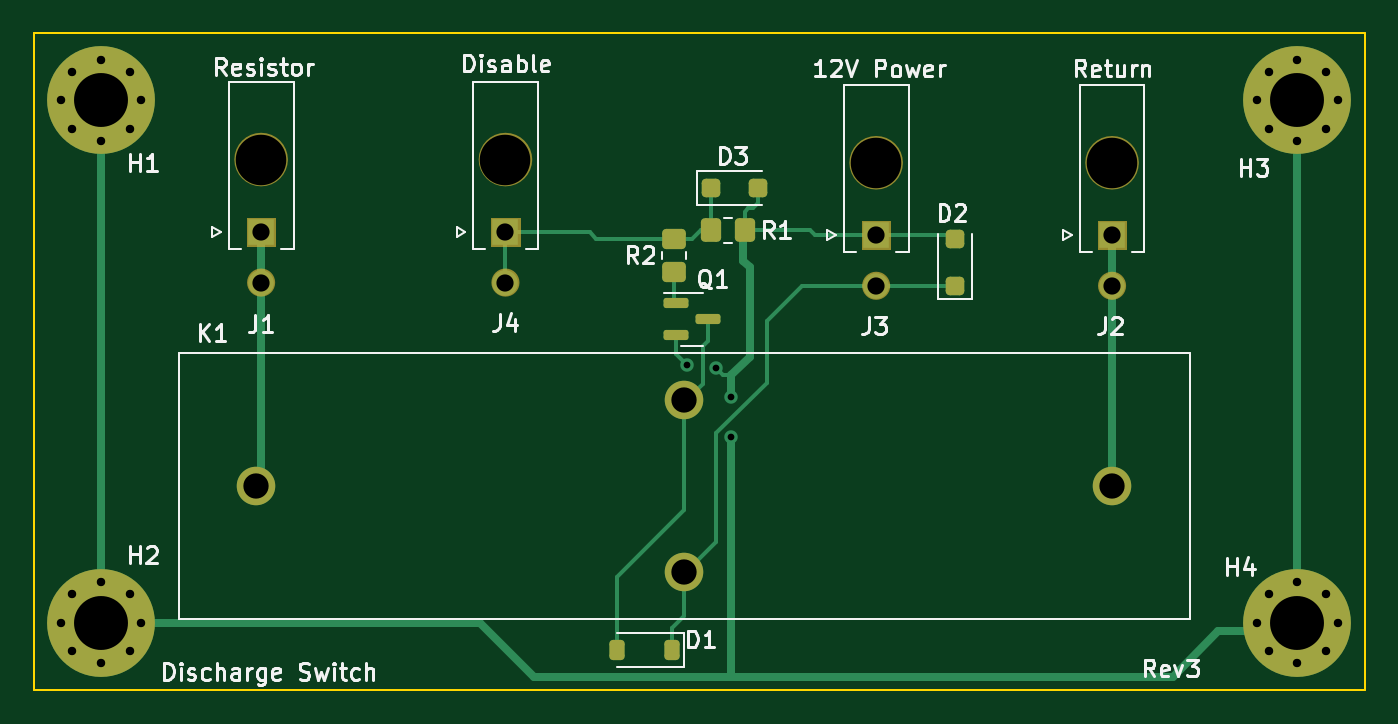
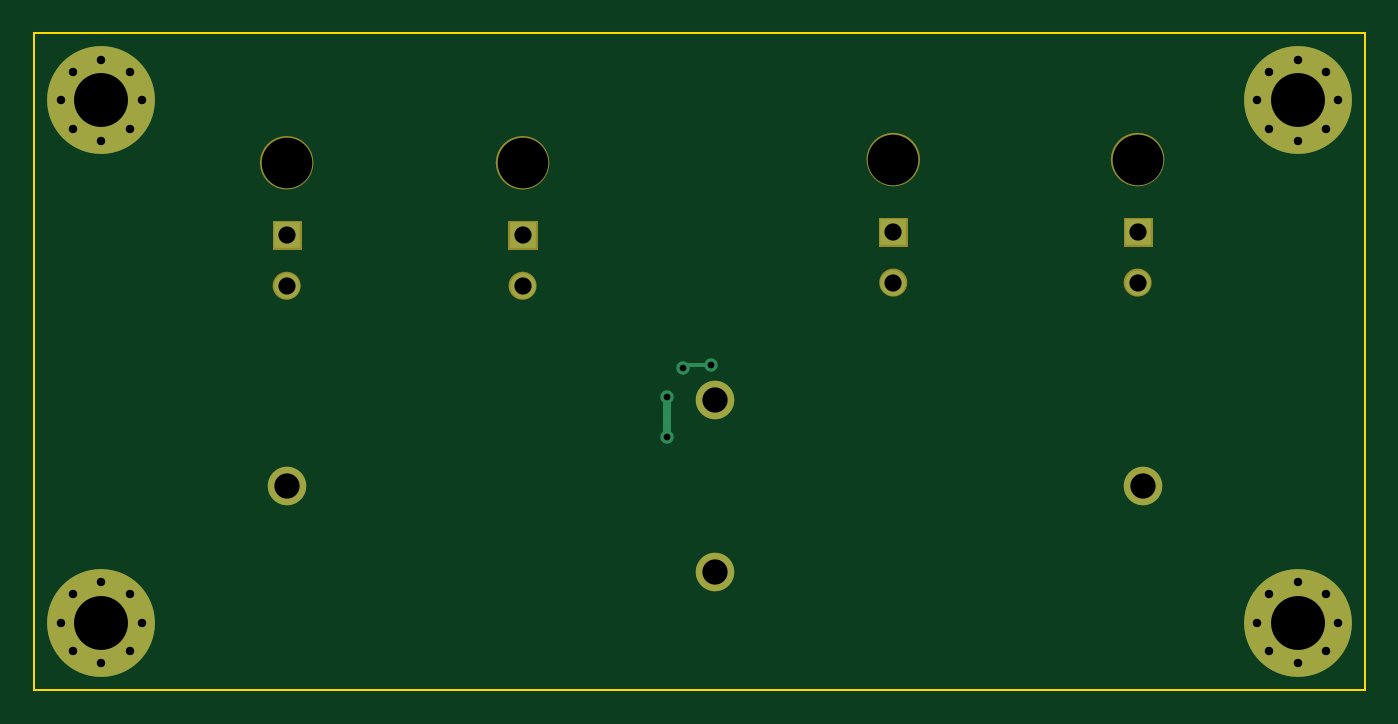
Circuit board: 10 layer files. Board 79.0 x 39.0 mm.
- bottom_copper: Discharge_Switch-B_Cu.gbr (3245 bytes)
- bottom_mask: Discharge_Switch-B_Mask.gbr (3919 bytes)
- paste: Discharge_Switch-B_Paste.gbr (471 bytes)
- bottom_silk: Discharge_Switch-B_Silkscreen.gbr (472 bytes)
- outline: Discharge_Switch-Edge_Cuts.gbr (712 bytes)
- top_copper: Discharge_Switch-F_Cu.gbr (8845 bytes)
- top_mask: Discharge_Switch-F_Mask.gbr (5614 bytes)
- paste: Discharge_Switch-F_Paste.gbr (2160 bytes)
- top_silk: Discharge_Switch-F_Silkscreen.gbr (39879 bytes)
- drill: Discharge_Switch.drl (1596 bytes)

=== bottom_copper: Discharge_Switch-B_Cu.gbr ===
%TF.GenerationSoftware,KiCad,Pcbnew,7.0.1*%
%TF.CreationDate,2023-07-05T17:42:56-06:00*%
%TF.ProjectId,Discharge_Switch,44697363-6861-4726-9765-5f5377697463,1*%
%TF.SameCoordinates,Original*%
%TF.FileFunction,Copper,L2,Bot*%
%TF.FilePolarity,Positive*%
%FSLAX46Y46*%
G04 Gerber Fmt 4.6, Leading zero omitted, Abs format (unit mm)*
G04 Created by KiCad (PCBNEW 7.0.1) date 2023-07-05 17:42:56*
%MOMM*%
%LPD*%
G01*
G04 APERTURE LIST*
%TA.AperFunction,ComponentPad*%
%ADD10C,2.286000*%
%TD*%
%TA.AperFunction,ComponentPad*%
%ADD11C,0.800000*%
%TD*%
%TA.AperFunction,ComponentPad*%
%ADD12C,6.400000*%
%TD*%
%TA.AperFunction,ComponentPad*%
%ADD13R,1.520000X1.520000*%
%TD*%
%TA.AperFunction,ComponentPad*%
%ADD14C,1.520000*%
%TD*%
%TA.AperFunction,ViaPad*%
%ADD15C,0.800000*%
%TD*%
%TA.AperFunction,Conductor*%
%ADD16C,0.250000*%
%TD*%
%TA.AperFunction,Conductor*%
%ADD17C,0.500000*%
%TD*%
G04 APERTURE END LIST*
D10*
%TO.P,K1,1*%
%TO.N,Net-(J1-Pin_1)*%
X112502944Y-99202944D03*
%TO.P,K1,2*%
%TO.N,Net-(J2-Pin_1)*%
X163302944Y-99202944D03*
%TO.P,K1,3,-*%
%TO.N,Net-(D1-A)*%
X137902944Y-94102944D03*
%TO.P,K1,4,+*%
%TO.N,Net-(D1-K)*%
X137902944Y-104302944D03*
%TD*%
D11*
%TO.P,H1,1,1*%
%TO.N,GND*%
X100902944Y-76302944D03*
X101605888Y-74605888D03*
X101605888Y-78000000D03*
X103302944Y-73902944D03*
D12*
X103302944Y-76302944D03*
D11*
X103302944Y-78702944D03*
X105000000Y-74605888D03*
X105000000Y-78000000D03*
X105702944Y-76302944D03*
%TD*%
%TO.P,H4,1,1*%
%TO.N,GND*%
X171902944Y-107302944D03*
X172605888Y-105605888D03*
X172605888Y-109000000D03*
X174302944Y-104902944D03*
D12*
X174302944Y-107302944D03*
D11*
X174302944Y-109702944D03*
X176000000Y-105605888D03*
X176000000Y-109000000D03*
X176702944Y-107302944D03*
%TD*%
D13*
%TO.P,J3,1,Pin_1*%
%TO.N,GND*%
X149302944Y-84302944D03*
D14*
%TO.P,J3,2,Pin_2*%
%TO.N,Net-(D1-K)*%
X149302944Y-87302944D03*
%TD*%
D11*
%TO.P,H2,1,1*%
%TO.N,GND*%
X100902944Y-107302944D03*
X101605888Y-105605888D03*
X101605888Y-109000000D03*
X103302944Y-104902944D03*
D12*
X103302944Y-107302944D03*
D11*
X103302944Y-109702944D03*
X105000000Y-105605888D03*
X105000000Y-109000000D03*
X105702944Y-107302944D03*
%TD*%
D13*
%TO.P,J2,1,Pin_1*%
%TO.N,Net-(J2-Pin_1)*%
X163302944Y-84302944D03*
D14*
%TO.P,J2,2,Pin_2*%
X163302944Y-87302944D03*
%TD*%
D11*
%TO.P,H3,1,1*%
%TO.N,GND*%
X171902944Y-76302944D03*
X172605888Y-74605888D03*
X172605888Y-78000000D03*
X174302944Y-73902944D03*
D12*
X174302944Y-76302944D03*
D11*
X174302944Y-78702944D03*
X176000000Y-74605888D03*
X176000000Y-78000000D03*
X176702944Y-76302944D03*
%TD*%
D13*
%TO.P,J1,1,Pin_1*%
%TO.N,Net-(J1-Pin_1)*%
X112802944Y-84112944D03*
D14*
%TO.P,J1,2,Pin_2*%
X112802944Y-87112944D03*
%TD*%
D13*
%TO.P,J4,1,Pin_1*%
%TO.N,Net-(D3-K)*%
X127302944Y-84112944D03*
D14*
%TO.P,J4,2,Pin_2*%
X127302944Y-87112944D03*
%TD*%
D15*
%TO.N,GND*%
X140702944Y-96302944D03*
X138102944Y-92002944D03*
X140702944Y-93902944D03*
X139802944Y-92202944D03*
%TD*%
D16*
%TO.N,GND*%
X139602944Y-92002944D02*
X139802944Y-92202944D01*
X138102944Y-92002944D02*
X139602944Y-92002944D01*
D17*
X140702944Y-96302944D02*
X140702944Y-93902944D01*
%TD*%
M02*

=== bottom_mask: Discharge_Switch-B_Mask.gbr ===
%TF.GenerationSoftware,KiCad,Pcbnew,7.0.1*%
%TF.CreationDate,2023-07-05T17:42:56-06:00*%
%TF.ProjectId,Discharge_Switch,44697363-6861-4726-9765-5f5377697463,1*%
%TF.SameCoordinates,Original*%
%TF.FileFunction,Soldermask,Bot*%
%TF.FilePolarity,Negative*%
%FSLAX46Y46*%
G04 Gerber Fmt 4.6, Leading zero omitted, Abs format (unit mm)*
G04 Created by KiCad (PCBNEW 7.0.1) date 2023-07-05 17:42:56*
%MOMM*%
%LPD*%
G01*
G04 APERTURE LIST*
%ADD10C,0.836200*%
%ADD11C,1.576200*%
%ADD12C,0.010000*%
%ADD13C,2.286000*%
%ADD14C,0.800000*%
%ADD15C,6.400000*%
%ADD16C,3.000000*%
G04 APERTURE END LIST*
D10*
%TO.C,J3*%
X149721044Y-87302944D02*
G75*
G03*
X149721044Y-87302944I-418100J0D01*
G01*
D11*
X150091044Y-80002944D02*
G75*
G03*
X150091044Y-80002944I-788100J0D01*
G01*
D12*
X150139144Y-85139144D02*
X148466744Y-85139144D01*
X148466744Y-83466744D01*
X150139144Y-83466744D01*
X150139144Y-85139144D01*
G36*
X150139144Y-85139144D02*
G01*
X148466744Y-85139144D01*
X148466744Y-83466744D01*
X150139144Y-83466744D01*
X150139144Y-85139144D01*
G37*
D10*
%TO.C,J2*%
X163721044Y-87302944D02*
G75*
G03*
X163721044Y-87302944I-418100J0D01*
G01*
D11*
X164091044Y-80002944D02*
G75*
G03*
X164091044Y-80002944I-788100J0D01*
G01*
D12*
X164139144Y-85139144D02*
X162466744Y-85139144D01*
X162466744Y-83466744D01*
X164139144Y-83466744D01*
X164139144Y-85139144D01*
G36*
X164139144Y-85139144D02*
G01*
X162466744Y-85139144D01*
X162466744Y-83466744D01*
X164139144Y-83466744D01*
X164139144Y-85139144D01*
G37*
D10*
%TO.C,J1*%
X113221044Y-87112944D02*
G75*
G03*
X113221044Y-87112944I-418100J0D01*
G01*
D11*
X113591044Y-79812944D02*
G75*
G03*
X113591044Y-79812944I-788100J0D01*
G01*
D12*
X113639144Y-84949144D02*
X111966744Y-84949144D01*
X111966744Y-83276744D01*
X113639144Y-83276744D01*
X113639144Y-84949144D01*
G36*
X113639144Y-84949144D02*
G01*
X111966744Y-84949144D01*
X111966744Y-83276744D01*
X113639144Y-83276744D01*
X113639144Y-84949144D01*
G37*
D10*
%TO.C,J4*%
X127721044Y-87112944D02*
G75*
G03*
X127721044Y-87112944I-418100J0D01*
G01*
D11*
X128091044Y-79812944D02*
G75*
G03*
X128091044Y-79812944I-788100J0D01*
G01*
D12*
X128139144Y-84949144D02*
X126466744Y-84949144D01*
X126466744Y-83276744D01*
X128139144Y-83276744D01*
X128139144Y-84949144D01*
G36*
X128139144Y-84949144D02*
G01*
X126466744Y-84949144D01*
X126466744Y-83276744D01*
X128139144Y-83276744D01*
X128139144Y-84949144D01*
G37*
%TD*%
D13*
%TO.C,K1*%
X112502944Y-99202944D03*
X163302944Y-99202944D03*
X137902944Y-94102944D03*
X137902944Y-104302944D03*
%TD*%
D14*
%TO.C,H1*%
X100902944Y-76302944D03*
X101605888Y-74605888D03*
X101605888Y-78000000D03*
X103302944Y-73902944D03*
D15*
X103302944Y-76302944D03*
D14*
X103302944Y-78702944D03*
X105000000Y-74605888D03*
X105000000Y-78000000D03*
X105702944Y-76302944D03*
%TD*%
%TO.C,H4*%
X171902944Y-107302944D03*
X172605888Y-105605888D03*
X172605888Y-109000000D03*
X174302944Y-104902944D03*
D15*
X174302944Y-107302944D03*
D14*
X174302944Y-109702944D03*
X176000000Y-105605888D03*
X176000000Y-109000000D03*
X176702944Y-107302944D03*
%TD*%
D16*
%TO.C,J3*%
X149302944Y-80002944D03*
%TD*%
D14*
%TO.C,H2*%
X100902944Y-107302944D03*
X101605888Y-105605888D03*
X101605888Y-109000000D03*
X103302944Y-104902944D03*
D15*
X103302944Y-107302944D03*
D14*
X103302944Y-109702944D03*
X105000000Y-105605888D03*
X105000000Y-109000000D03*
X105702944Y-107302944D03*
%TD*%
D16*
%TO.C,J2*%
X163302944Y-80002944D03*
%TD*%
D14*
%TO.C,H3*%
X171902944Y-76302944D03*
X172605888Y-74605888D03*
X172605888Y-78000000D03*
X174302944Y-73902944D03*
D15*
X174302944Y-76302944D03*
D14*
X174302944Y-78702944D03*
X176000000Y-74605888D03*
X176000000Y-78000000D03*
X176702944Y-76302944D03*
%TD*%
D16*
%TO.C,J1*%
X112802944Y-79812944D03*
%TD*%
%TO.C,J4*%
X127302944Y-79812944D03*
%TD*%
M02*

=== paste: Discharge_Switch-B_Paste.gbr ===
%TF.GenerationSoftware,KiCad,Pcbnew,7.0.1*%
%TF.CreationDate,2023-07-05T17:42:56-06:00*%
%TF.ProjectId,Discharge_Switch,44697363-6861-4726-9765-5f5377697463,1*%
%TF.SameCoordinates,Original*%
%TF.FileFunction,Paste,Bot*%
%TF.FilePolarity,Positive*%
%FSLAX46Y46*%
G04 Gerber Fmt 4.6, Leading zero omitted, Abs format (unit mm)*
G04 Created by KiCad (PCBNEW 7.0.1) date 2023-07-05 17:42:56*
%MOMM*%
%LPD*%
G01*
G04 APERTURE LIST*
G04 APERTURE END LIST*
M02*

=== bottom_silk: Discharge_Switch-B_Silkscreen.gbr ===
%TF.GenerationSoftware,KiCad,Pcbnew,7.0.1*%
%TF.CreationDate,2023-07-05T17:42:56-06:00*%
%TF.ProjectId,Discharge_Switch,44697363-6861-4726-9765-5f5377697463,1*%
%TF.SameCoordinates,Original*%
%TF.FileFunction,Legend,Bot*%
%TF.FilePolarity,Positive*%
%FSLAX46Y46*%
G04 Gerber Fmt 4.6, Leading zero omitted, Abs format (unit mm)*
G04 Created by KiCad (PCBNEW 7.0.1) date 2023-07-05 17:42:56*
%MOMM*%
%LPD*%
G01*
G04 APERTURE LIST*
G04 APERTURE END LIST*
M02*

=== outline: Discharge_Switch-Edge_Cuts.gbr ===
%TF.GenerationSoftware,KiCad,Pcbnew,7.0.1*%
%TF.CreationDate,2023-07-05T17:42:56-06:00*%
%TF.ProjectId,Discharge_Switch,44697363-6861-4726-9765-5f5377697463,1*%
%TF.SameCoordinates,Original*%
%TF.FileFunction,Profile,NP*%
%FSLAX46Y46*%
G04 Gerber Fmt 4.6, Leading zero omitted, Abs format (unit mm)*
G04 Created by KiCad (PCBNEW 7.0.1) date 2023-07-05 17:42:56*
%MOMM*%
%LPD*%
G01*
G04 APERTURE LIST*
%TA.AperFunction,Profile*%
%ADD10C,0.100000*%
%TD*%
G04 APERTURE END LIST*
D10*
X99302944Y-111302944D02*
X178302944Y-111302944D01*
X99302944Y-72302944D02*
X178302944Y-72302944D01*
X178302944Y-72302944D02*
X178302944Y-111302944D01*
X99302944Y-72302944D02*
X99302944Y-111302944D01*
M02*

=== top_copper: Discharge_Switch-F_Cu.gbr (8845 bytes, source omitted) ===
=== top_mask: Discharge_Switch-F_Mask.gbr ===
%TF.GenerationSoftware,KiCad,Pcbnew,7.0.1*%
%TF.CreationDate,2023-07-05T17:42:56-06:00*%
%TF.ProjectId,Discharge_Switch,44697363-6861-4726-9765-5f5377697463,1*%
%TF.SameCoordinates,Original*%
%TF.FileFunction,Soldermask,Top*%
%TF.FilePolarity,Negative*%
%FSLAX46Y46*%
G04 Gerber Fmt 4.6, Leading zero omitted, Abs format (unit mm)*
G04 Created by KiCad (PCBNEW 7.0.1) date 2023-07-05 17:42:56*
%MOMM*%
%LPD*%
G01*
G04 APERTURE LIST*
G04 Aperture macros list*
%AMRoundRect*
0 Rectangle with rounded corners*
0 $1 Rounding radius*
0 $2 $3 $4 $5 $6 $7 $8 $9 X,Y pos of 4 corners*
0 Add a 4 corners polygon primitive as box body*
4,1,4,$2,$3,$4,$5,$6,$7,$8,$9,$2,$3,0*
0 Add four circle primitives for the rounded corners*
1,1,$1+$1,$2,$3*
1,1,$1+$1,$4,$5*
1,1,$1+$1,$6,$7*
1,1,$1+$1,$8,$9*
0 Add four rect primitives between the rounded corners*
20,1,$1+$1,$2,$3,$4,$5,0*
20,1,$1+$1,$4,$5,$6,$7,0*
20,1,$1+$1,$6,$7,$8,$9,0*
20,1,$1+$1,$8,$9,$2,$3,0*%
G04 Aperture macros list end*
%ADD10C,0.836200*%
%ADD11C,1.576200*%
%ADD12C,0.010000*%
%ADD13C,2.286000*%
%ADD14RoundRect,0.250000X-0.350000X-0.450000X0.350000X-0.450000X0.350000X0.450000X-0.350000X0.450000X0*%
%ADD15RoundRect,0.250000X-0.300000X-0.300000X0.300000X-0.300000X0.300000X0.300000X-0.300000X0.300000X0*%
%ADD16C,0.800000*%
%ADD17C,6.400000*%
%ADD18RoundRect,0.225000X0.225000X0.375000X-0.225000X0.375000X-0.225000X-0.375000X0.225000X-0.375000X0*%
%ADD19RoundRect,0.250000X0.300000X-0.300000X0.300000X0.300000X-0.300000X0.300000X-0.300000X-0.300000X0*%
%ADD20C,3.000000*%
%ADD21RoundRect,0.150000X-0.587500X-0.150000X0.587500X-0.150000X0.587500X0.150000X-0.587500X0.150000X0*%
%ADD22RoundRect,0.250000X-0.450000X0.350000X-0.450000X-0.350000X0.450000X-0.350000X0.450000X0.350000X0*%
G04 APERTURE END LIST*
D10*
%TO.C,J3*%
X149721044Y-87302944D02*
G75*
G03*
X149721044Y-87302944I-418100J0D01*
G01*
D11*
X150091044Y-80002944D02*
G75*
G03*
X150091044Y-80002944I-788100J0D01*
G01*
D12*
X150139144Y-85139144D02*
X148466744Y-85139144D01*
X148466744Y-83466744D01*
X150139144Y-83466744D01*
X150139144Y-85139144D01*
G36*
X150139144Y-85139144D02*
G01*
X148466744Y-85139144D01*
X148466744Y-83466744D01*
X150139144Y-83466744D01*
X150139144Y-85139144D01*
G37*
D10*
%TO.C,J2*%
X163721044Y-87302944D02*
G75*
G03*
X163721044Y-87302944I-418100J0D01*
G01*
D11*
X164091044Y-80002944D02*
G75*
G03*
X164091044Y-80002944I-788100J0D01*
G01*
D12*
X164139144Y-85139144D02*
X162466744Y-85139144D01*
X162466744Y-83466744D01*
X164139144Y-83466744D01*
X164139144Y-85139144D01*
G36*
X164139144Y-85139144D02*
G01*
X162466744Y-85139144D01*
X162466744Y-83466744D01*
X164139144Y-83466744D01*
X164139144Y-85139144D01*
G37*
D10*
%TO.C,J1*%
X113221044Y-87112944D02*
G75*
G03*
X113221044Y-87112944I-418100J0D01*
G01*
D11*
X113591044Y-79812944D02*
G75*
G03*
X113591044Y-79812944I-788100J0D01*
G01*
D12*
X113639144Y-84949144D02*
X111966744Y-84949144D01*
X111966744Y-83276744D01*
X113639144Y-83276744D01*
X113639144Y-84949144D01*
G36*
X113639144Y-84949144D02*
G01*
X111966744Y-84949144D01*
X111966744Y-83276744D01*
X113639144Y-83276744D01*
X113639144Y-84949144D01*
G37*
D10*
%TO.C,J4*%
X127721044Y-87112944D02*
G75*
G03*
X127721044Y-87112944I-418100J0D01*
G01*
D11*
X128091044Y-79812944D02*
G75*
G03*
X128091044Y-79812944I-788100J0D01*
G01*
D12*
X128139144Y-84949144D02*
X126466744Y-84949144D01*
X126466744Y-83276744D01*
X128139144Y-83276744D01*
X128139144Y-84949144D01*
G36*
X128139144Y-84949144D02*
G01*
X126466744Y-84949144D01*
X126466744Y-83276744D01*
X128139144Y-83276744D01*
X128139144Y-84949144D01*
G37*
%TD*%
D13*
%TO.C,K1*%
X112502944Y-99202944D03*
X163302944Y-99202944D03*
X137902944Y-94102944D03*
X137902944Y-104302944D03*
%TD*%
D14*
%TO.C,R1*%
X139502944Y-84002944D03*
X141502944Y-84002944D03*
%TD*%
D15*
%TO.C,D3*%
X139502944Y-81502944D03*
X142302944Y-81502944D03*
%TD*%
D16*
%TO.C,H1*%
X100902944Y-76302944D03*
X101605888Y-74605888D03*
X101605888Y-78000000D03*
X103302944Y-73902944D03*
D17*
X103302944Y-76302944D03*
D16*
X103302944Y-78702944D03*
X105000000Y-74605888D03*
X105000000Y-78000000D03*
X105702944Y-76302944D03*
%TD*%
D18*
%TO.C,D1*%
X137202944Y-108902944D03*
X133902944Y-108902944D03*
%TD*%
D19*
%TO.C,D2*%
X154002944Y-87302944D03*
X154002944Y-84502944D03*
%TD*%
D16*
%TO.C,H4*%
X171902944Y-107302944D03*
X172605888Y-105605888D03*
X172605888Y-109000000D03*
X174302944Y-104902944D03*
D17*
X174302944Y-107302944D03*
D16*
X174302944Y-109702944D03*
X176000000Y-105605888D03*
X176000000Y-109000000D03*
X176702944Y-107302944D03*
%TD*%
D20*
%TO.C,J3*%
X149302944Y-80002944D03*
%TD*%
D16*
%TO.C,H2*%
X100902944Y-107302944D03*
X101605888Y-105605888D03*
X101605888Y-109000000D03*
X103302944Y-104902944D03*
D17*
X103302944Y-107302944D03*
D16*
X103302944Y-109702944D03*
X105000000Y-105605888D03*
X105000000Y-109000000D03*
X105702944Y-107302944D03*
%TD*%
D20*
%TO.C,J2*%
X163302944Y-80002944D03*
%TD*%
D16*
%TO.C,H3*%
X171902944Y-76302944D03*
X172605888Y-74605888D03*
X172605888Y-78000000D03*
X174302944Y-73902944D03*
D17*
X174302944Y-76302944D03*
D16*
X174302944Y-78702944D03*
X176000000Y-74605888D03*
X176000000Y-78000000D03*
X176702944Y-76302944D03*
%TD*%
D21*
%TO.C,Q1*%
X137427944Y-88352944D03*
X137427944Y-90252944D03*
X139302944Y-89302944D03*
%TD*%
D20*
%TO.C,J1*%
X112802944Y-79812944D03*
%TD*%
%TO.C,J4*%
X127302944Y-79812944D03*
%TD*%
D22*
%TO.C,R2*%
X137302944Y-84502944D03*
X137302944Y-86502944D03*
%TD*%
M02*

=== paste: Discharge_Switch-F_Paste.gbr (2160 bytes, source withheld) ===
=== top_silk: Discharge_Switch-F_Silkscreen.gbr (39879 bytes, source omitted) ===
=== drill: Discharge_Switch.drl ===
M48
; DRILL file {KiCad 7.0.1} date Wed Jul  5 17:43:09 2023
; FORMAT={-:-/ absolute / inch / decimal}
; #@! TF.CreationDate,2023-07-05T17:43:09-06:00
; #@! TF.GenerationSoftware,Kicad,Pcbnew,7.0.1
; #@! TF.FileFunction,MixedPlating,1,2
FMAT,2
INCH
; #@! TA.AperFunction,Plated,PTH,ViaDrill
T1C0.0157
; #@! TA.AperFunction,Plated,PTH,ComponentDrill
T2C0.0197
; #@! TA.AperFunction,Plated,PTH,ComponentDrill
T3C0.0402
; #@! TA.AperFunction,Plated,PTH,ComponentDrill
T4C0.0591
; #@! TA.AperFunction,Plated,PTH,ComponentDrill
T5C0.1260
; #@! TA.AperFunction,NonPlated,NPTH,ComponentDrill
T6C0.1181
%
G90
G05
T1
X5.4371Y-3.6222
X5.5041Y-3.63
X5.5395Y-3.697
X5.5395Y-3.7915
T2
X3.9726Y-3.0041
X3.9726Y-4.2245
X4.0002Y-2.9372
X4.0002Y-3.0709
X4.0002Y-4.1577
X4.0002Y-4.2913
X4.067Y-2.9096
X4.067Y-3.0985
X4.067Y-4.13
X4.067Y-4.319
X4.1339Y-2.9372
X4.1339Y-3.0709
X4.1339Y-4.1577
X4.1339Y-4.2913
X4.1615Y-3.0041
X4.1615Y-4.2245
X6.7678Y-3.0041
X6.7678Y-4.2245
X6.7955Y-2.9372
X6.7955Y-3.0709
X6.7955Y-4.1577
X6.7955Y-4.2913
X6.8623Y-2.9096
X6.8623Y-3.0985
X6.8623Y-4.13
X6.8623Y-4.319
X6.9291Y-2.9372
X6.9291Y-3.0709
X6.9291Y-4.1577
X6.9291Y-4.2913
X6.9568Y-3.0041
X6.9568Y-4.2245
T3
X4.4411Y-3.3115
X4.4411Y-3.4296
X5.0119Y-3.3115
X5.0119Y-3.4296
X5.8781Y-3.319
X5.8781Y-3.4371
X6.4292Y-3.319
X6.4292Y-3.4371
T4
X4.4292Y-3.9056
X5.4292Y-3.7048
X5.4292Y-4.1064
X6.4292Y-3.9056
T5
X4.067Y-3.0041
X4.067Y-4.2245
X6.8623Y-3.0041
X6.8623Y-4.2245
T6
X4.4411Y-3.1422
X5.0119Y-3.1422
X5.8781Y-3.1497
X6.4292Y-3.1497
T0
M30

